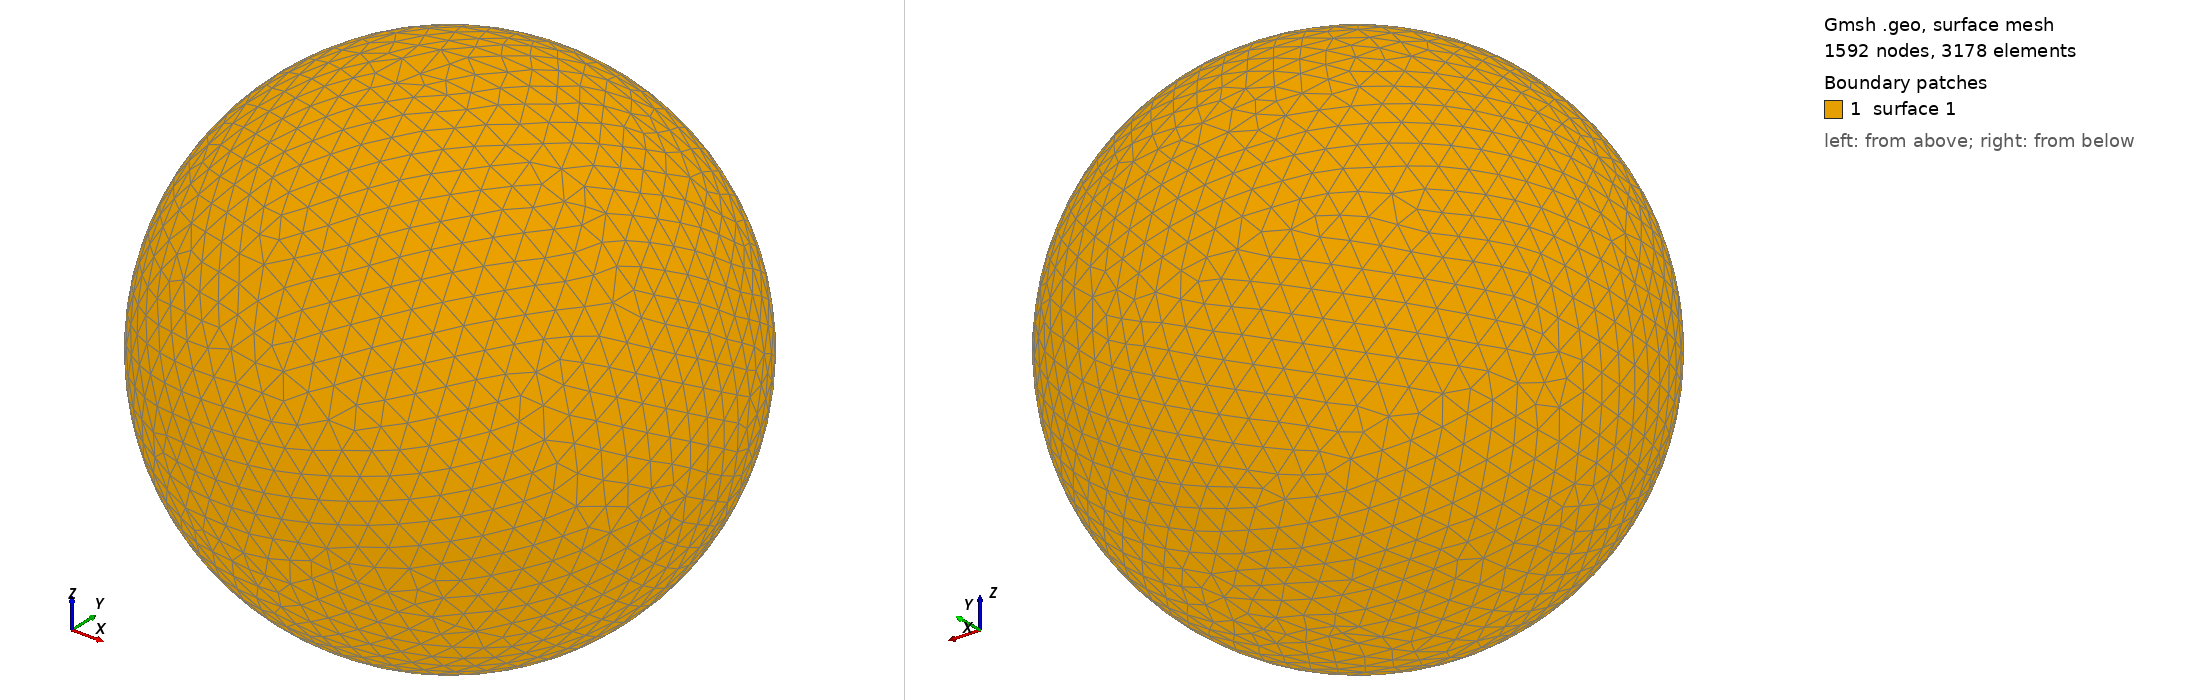

Gmsh geometry script, surface-meshed: 1592 nodes, 3178 surface elements. Boundary patches (legend numbers): 1 surface 1. Left view from above one corner, right view from below the opposite corner. The script declares no physical surfaces, so the legend lists its geometric surfaces. The drawing asked Gmsh for element sizes between 1% and 20% of the model's largest extent; the script's own settings can give other sizes.

=== shot0624.geo (drawn) ===
SetFactory("OpenCASCADE");
Point(1) = {0,0,0,0};
Sphere(1) = {0,0,0,0.00660700};
MeshSize{ PointsOf{ Surface{:}; } } = 0.000660700;
Mesh.ElementOrder=1;
Mesh.Format=39;
